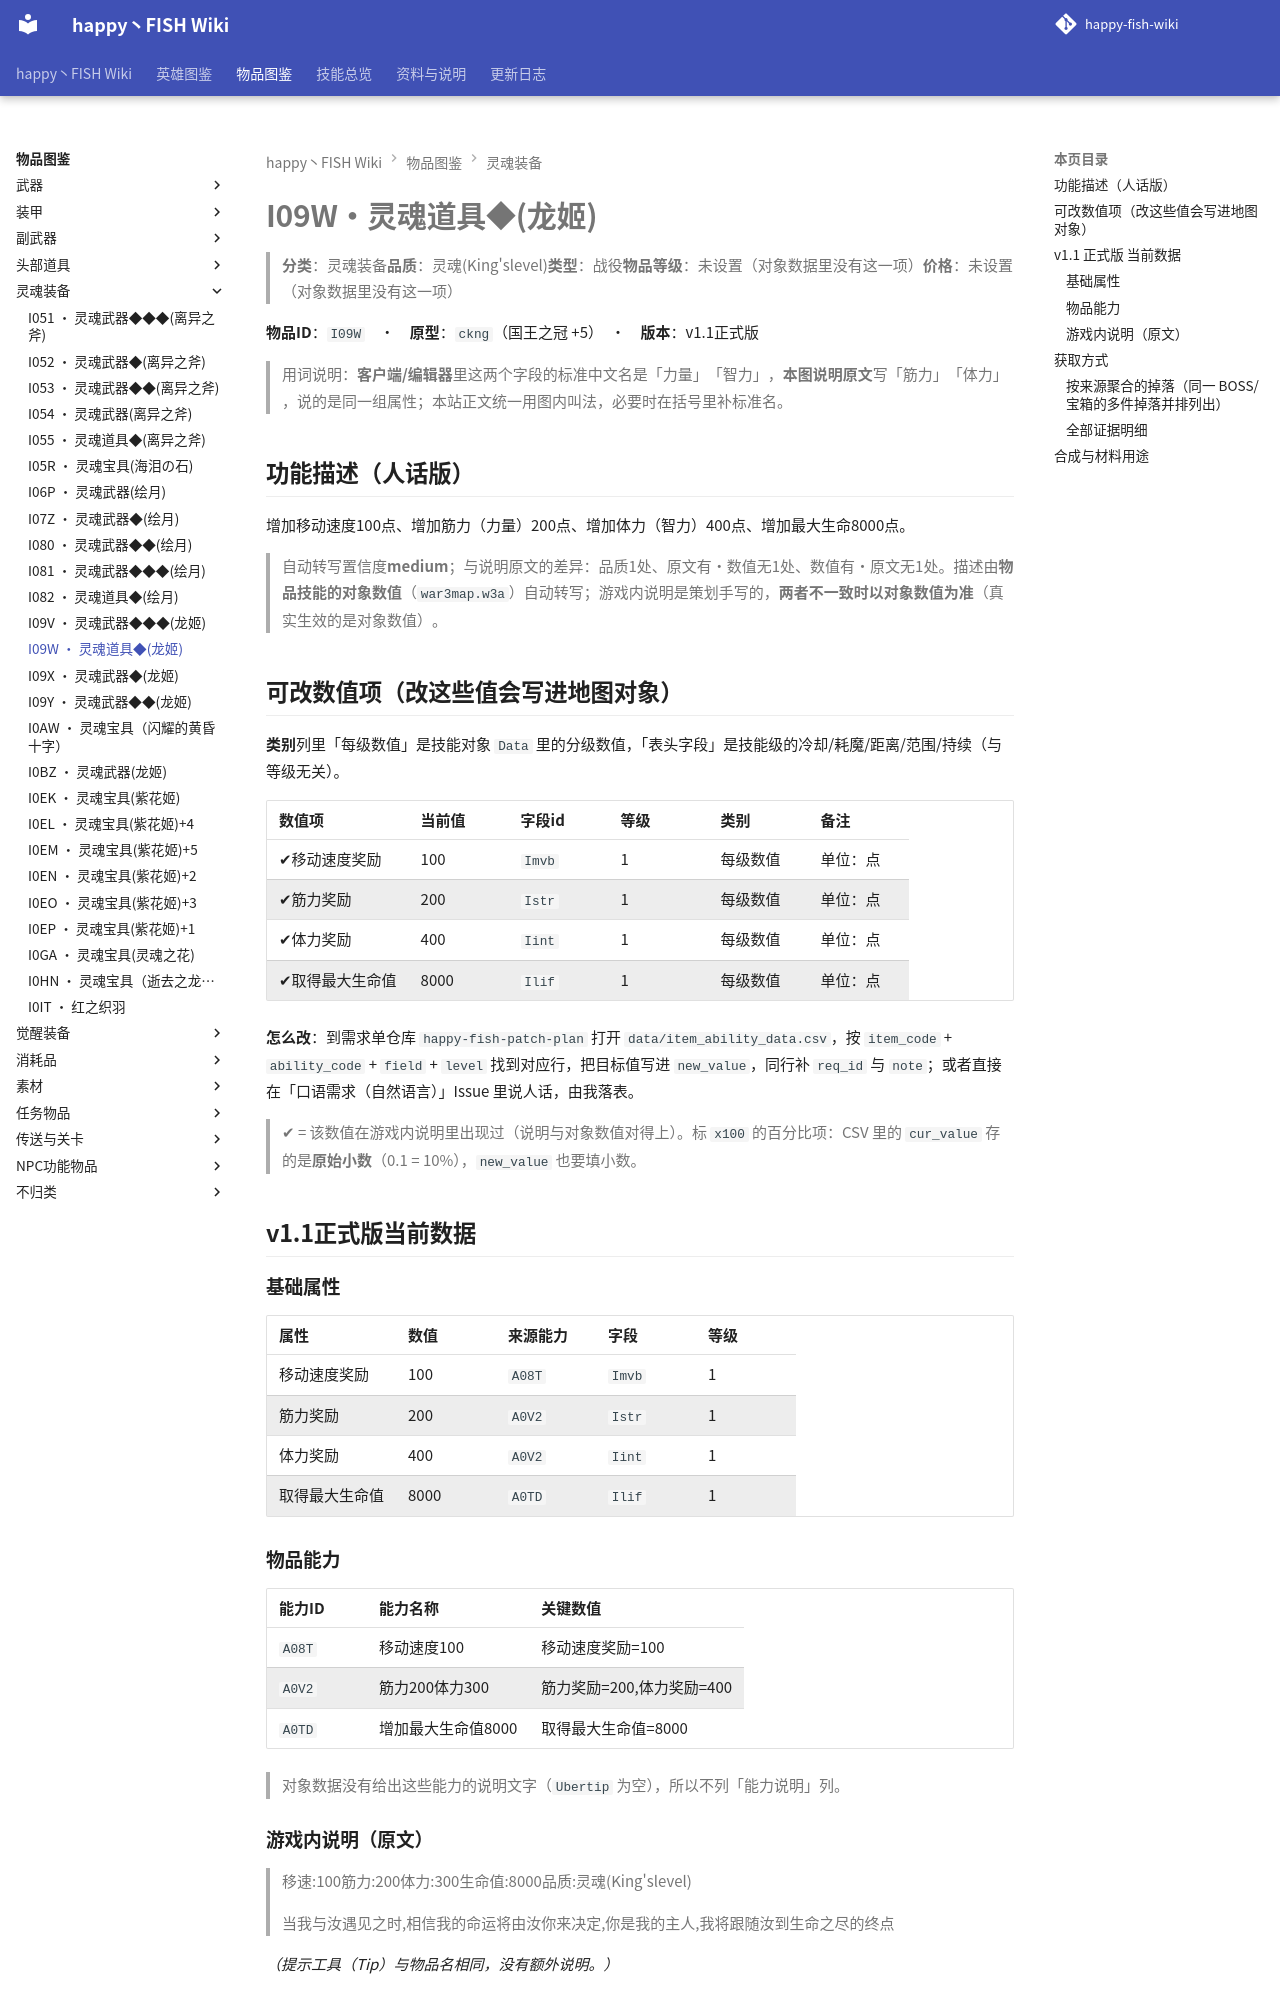

repository: slasher233/happy-fish-sao-wiki · page: items/灵魂装备/I09W_灵魂道具◆(龙姬)/index.html · generator: mkdocs

# I09W · 灵魂道具◆(龙姬)

> **分类**：灵魂装备　**品质**：灵魂(King's level)　**类型**：战役　**物品等级**：未设置（对象数据里没有这一项）　**价格**：未设置（对象数据里没有这一项）

**物品 ID**：`I09W`　·　**原型**：`ckng`（国王之冠 +5）　·　**版本**：v1.1 正式版

> 用词说明：**客户端/编辑器**里这两个字段的标准中文名是「力量」「智力」，**本图说明原文**写「筋力」「体力」，说的是同一组属性；本站正文统一用图内叫法，必要时在括号里补标准名。

## 功能描述（人话版）

增加移动速度 100 点、增加筋力（力量） 200 点、增加体力（智力） 400 点、增加最大生命 8000 点。

> 自动转写置信度 **medium**；与说明原文的差异：品质 1 处、原文有·数值无 1 处、数值有·原文无 1 处。
> 描述由**物品技能的对象数值**（`war3map.w3a`）自动转写；游戏内说明是策划手写的，**两者不一致时以对象数值为准**（真实生效的是对象数值）。

## 可改数值项（改这些值会写进地图对象）

**类别**列里「每级数值」是技能对象 `Data` 里的分级数值，「表头字段」是技能级的冷却/耗魔/距离/范围/持续（与等级无关）。

| 数值项 | 当前值 | 字段 id | 等级 | 类别 | 备注 |
| --- | --- | --- | --- | --- | --- |
| ✔ 移动速度奖励 | 100 | `Imvb` | 1 | 每级数值 | 单位：点 |
| ✔ 筋力奖励 | 200 | `Istr` | 1 | 每级数值 | 单位：点 |
| ✔ 体力奖励 | 400 | `Iint` | 1 | 每级数值 | 单位：点 |
| ✔ 取得最大生命值 | 8000 | `Ilif` | 1 | 每级数值 | 单位：点 |


**怎么改**：到需求单仓库 `happy-fish-patch-plan` 打开 `data/item_ability_data.csv`，按 `item_code` + `ability_code` + `field` + `level` 找到对应行，把目标值写进 `new_value`，同行补 `req_id` 与 `note`；或者直接在「口语需求（自然语言）」Issue 里说人话，由我落表。

> ✔ = 该数值在游戏内说明里出现过（说明与对象数值对得上）。标 `x100` 的百分比项：CSV 里的 `cur_value` 存的是**原始小数**（0.1 = 10%），`new_value` 也要填小数。

## v1.1 正式版 当前数据

### 基础属性

| 属性 | 数值 | 来源能力 | 字段 | 等级 |
| --- | --- | --- | --- | --- |
| 移动速度奖励 | 100 | `A08T` | `Imvb` | 1 |
| 筋力奖励 | 200 | `A0V2` | `Istr` | 1 |
| 体力奖励 | 400 | `A0V2` | `Iint` | 1 |
| 取得最大生命值 | 8000 | `A0TD` | `Ilif` | 1 |

### 物品能力

| 能力 ID | 能力名称 | 关键数值 |
| --- | --- | --- |
| `A08T` | 移动速度100 | 移动速度奖励=100 |
| `A0V2` | 筋力200体力300 | 筋力奖励=200, 体力奖励=400 |
| `A0TD` | 增加最大生命值8000 | 取得最大生命值=8000 |


> 对象数据没有给出这些能力的说明文字（`Ubertip` 为空），所以不列「能力说明」列。

### 游戏内说明（原文）

> 移速:100
> 筋力:200
> 体力:300
> 生命值:8000
> 品质:灵魂(King's level)
>
> 当我与汝遇见之时,相信我的命运将由汝你来决定,你是我的主人,我将跟随汝到生命之尽的终点

_（提示工具（Tip）与物品名相同，没有额外说明。）_

## 获取方式

- **能不能拿到**：可获得
- **怎么拿**：礼包/赠送获得

### 按来源聚合的掉落（同一 BOSS/宝箱的多件掉落并排列出）

| 来源（组号） | 所在层 | 物品 ID | 物品名 | 概率% | 权重 | 数量 | 证据 |
| --- | --- | --- | --- | --- | --- | --- | --- |
| **G048** 礼包/赠送（`gift`） |  | `I09W` | 灵魂道具◆(龙姬) |  |  | 1 | war3map.j:30727 |


> 组号 = `drops_by_boss.csv` 里的一格来源；同一组的继续行留空，表示它们来自同一个来源。

### 全部证据明细

**击杀成长（本物品是**升级后**的形态）**

| 另一形态 | 击杀阈值 | 触发器行号（`war3map.j`） |
| --- | --- | --- |
| `I09V` 灵魂武器◆◆◆(龙姬) | `vh` ≥ 4 | `30725` |


**触发时赠予**

| 方式 | 给谁 | 触发器行号（`war3map.j`） |
| --- | --- | --- |
| 触发时赠予（无法归类） | 击杀者 | `30727` |
